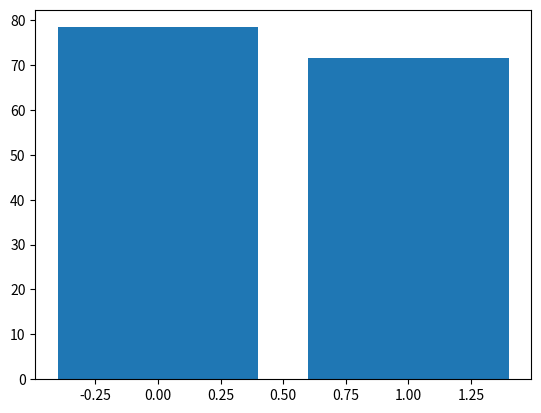

The matplotlib source for this figure:
from scipy import stats
import pandas as pd
import numpy as np 
import matplotlib.pyplot as plt

# * 서로 대응인 두 집단의 평균 차이 검정(paired samples t-test)
# 처리 이전과 처리 이후를 각각의 모집단으로 판단하여, 동일한 관찰 대상으로부터 처리 이전과 처리 이후를 1:1로 대응시킨 두 집단으로 부터
# 의 표본을 대응표본(paired sample)이라고 한다.
# 대응인 두 집단의 평균 비교는 동일한 관찰 대상으로부터 처리 이전의 관찰과 이후의 관찰을 비교하여 영향을 미친 정도를 밝히는데 주로 사용
# 하고 있다. 집단 간 비교가 아니므로 등분산 검정을 할 필요가 없다.
# 예) 6개월기간동안 초코파이를 먹기 전후의 몸무게가 같은가?

# 실습) 복부 수술 전 9명의 몸무게와 복부 수술 후 몸무게 변화

# 귀무 : 복부 수술 전 몸무게와 복부 수술 후 몸무게 변화 차이가 없다.
# 대립 : 복부 수술 전 몸무게와 복부 수술 후 몸무게 변화 차이가 있다.

baseline = [67.2, 67.4, 71.5, 77.6, 86.0, 89.1, 59.5, 81.9, 105.5]
follow_up = [62.4, 64.6, 70.4, 62.6, 80.1, 73.2, 58.2, 71.0, 101.0]

print(np.mean(baseline))
print(np.mean(follow_up))

plt.bar(np.arange(2), [np.mean(baseline), np.mean(follow_up)])
plt.show()

pair_sample = stats.ttest_rel(baseline, follow_up)
print('\nt-value : %.5f, p-value : %.5f'%pair_sample) 
# 판정 : p-value -> 0.00633 < 0.05이므로 귀무가설 기각. 복부 수술 전 몸무게와 복부 수술 후 몸무게 변화 차이가 있다. 